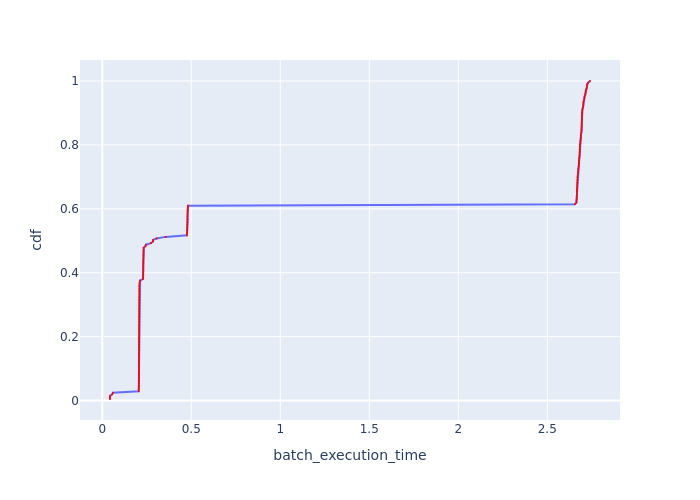

The data file committed next to this chart (first rows):
Batch Id, batch_execution_time, cdf
159, 0.0436, 0.004878
69, 0.04367, 0.009756
114, 0.0437, 0.01463
24, 0.05571, 0.01951
184, 0.05988, 0.02439
181, 0.2046, 0.02927
139, 0.2052, 0.03415
46, 0.2054, 0.03902
138, 0.2057, 0.0439
183, 0.2057, 0.04878
154, 0.2061, 0.05366
56, 0.2061, 0.05854
147, 0.2062, 0.06341
50, 0.2062, 0.06829
93, 0.2062, 0.07317
55, 0.2063, 0.07805
97, 0.2063, 0.08293
65, 0.2064, 0.0878
136, 0.2065, 0.09268
66, 0.2065, 0.09756
112, 0.2065, 0.1024
99, 0.2065, 0.1073
141, 0.2066, 0.1122
142, 0.2066, 0.1171
61, 0.2066, 0.122
94, 0.2067, 0.1268
62, 0.2067, 0.1317
109, 0.2067, 0.1366
53, 0.2068, 0.1415
59, 0.2068, 0.1463
143, 0.2068, 0.1512
92, 0.2068, 0.1561
103, 0.2069, 0.161
148, 0.2069, 0.1659
49, 0.2069, 0.1707
52, 0.2069, 0.1756
113, 0.2069, 0.1805
150, 0.207, 0.1854
51, 0.207, 0.1902
102, 0.207, 0.1951
48, 0.207, 0.2
98, 0.2071, 0.2049
155, 0.2071, 0.2098
107, 0.2071, 0.2146
106, 0.2071, 0.2195
144, 0.2071, 0.2244
137, 0.2072, 0.2293
151, 0.2072, 0.2341
54, 0.2073, 0.239
152, 0.2073, 0.2439
64, 0.2074, 0.2488
145, 0.2074, 0.2537
153, 0.2074, 0.2585
157, 0.2074, 0.2634
105, 0.2075, 0.2683
96, 0.2075, 0.2732
68, 0.2075, 0.278
101, 0.2075, 0.2829
182, 0.2076, 0.2878
158, 0.2076, 0.2927
... 145 more rows
